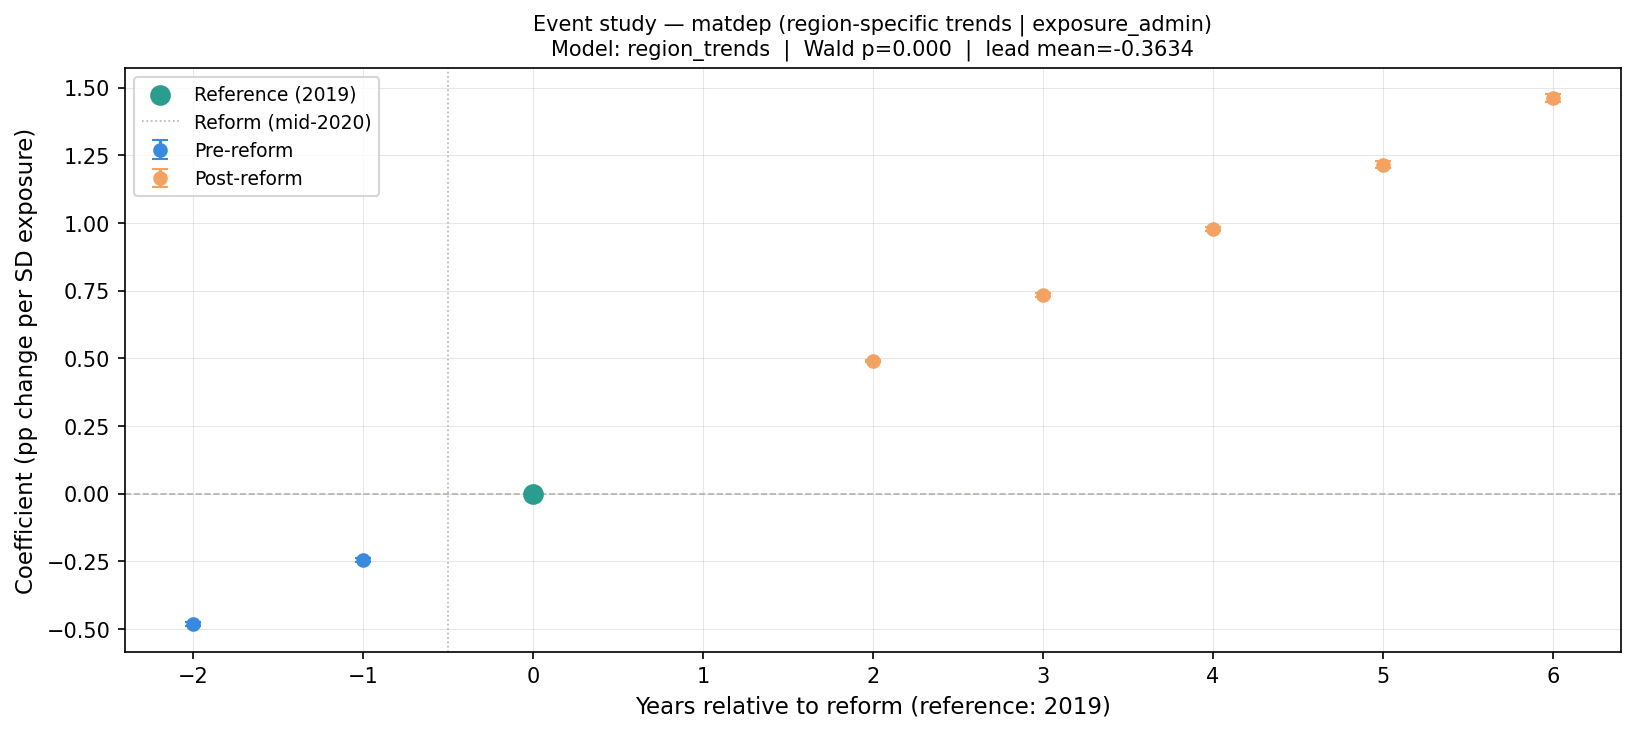

Values plotted in this chart, from the file beside it:
year, rel_year, coef, se, pval_crv1, pval_wbt, ci_low, ci_high, pre_period, model, pretrend_wald_stat, pretrend_wald_p, lead_mean, lead_max_abs
2017, -2, -0.4809, 0.003117, 0.0, 0.0, -0.4875, -0.4742, True, region_trends, 23798, 0.0, -0.3634, 0.4809
2018, -1, -0.246, 0.003202, 0.0, 0.0, -0.2528, -0.2392, True, region_trends, 23798, 0.0, -0.3634, 0.4809
2019, 0, 0.0, 0.0, , , 0.0, 0.0, True, region_trends, 23798, 0.0, -0.3634, 0.4809
2021, 2, 0.4897, 0.002098, 0.0, 0.0, 0.4852, 0.4941, False, region_trends, 23798, 0.0, -0.3634, 0.4809
2022, 3, 0.7344, 0.002957, 0.0, 0.0, 0.7281, 0.7407, False, region_trends, 23798, 0.0, -0.3634, 0.4809
2023, 4, 0.9771, 0.003881, 0.0, 0.0, 0.9689, 0.9854, False, region_trends, 23798, 0.0, -0.3634, 0.4809
2024, 5, 1.216, 0.005596, 0.0, 0.0, 1.204, 1.227, False, region_trends, 23798, 0.0, -0.3634, 0.4809
2025, 6, 1.461, 0.007093, 0.0, 0.0, 1.446, 1.476, False, region_trends, 23798, 0.0, -0.3634, 0.4809
